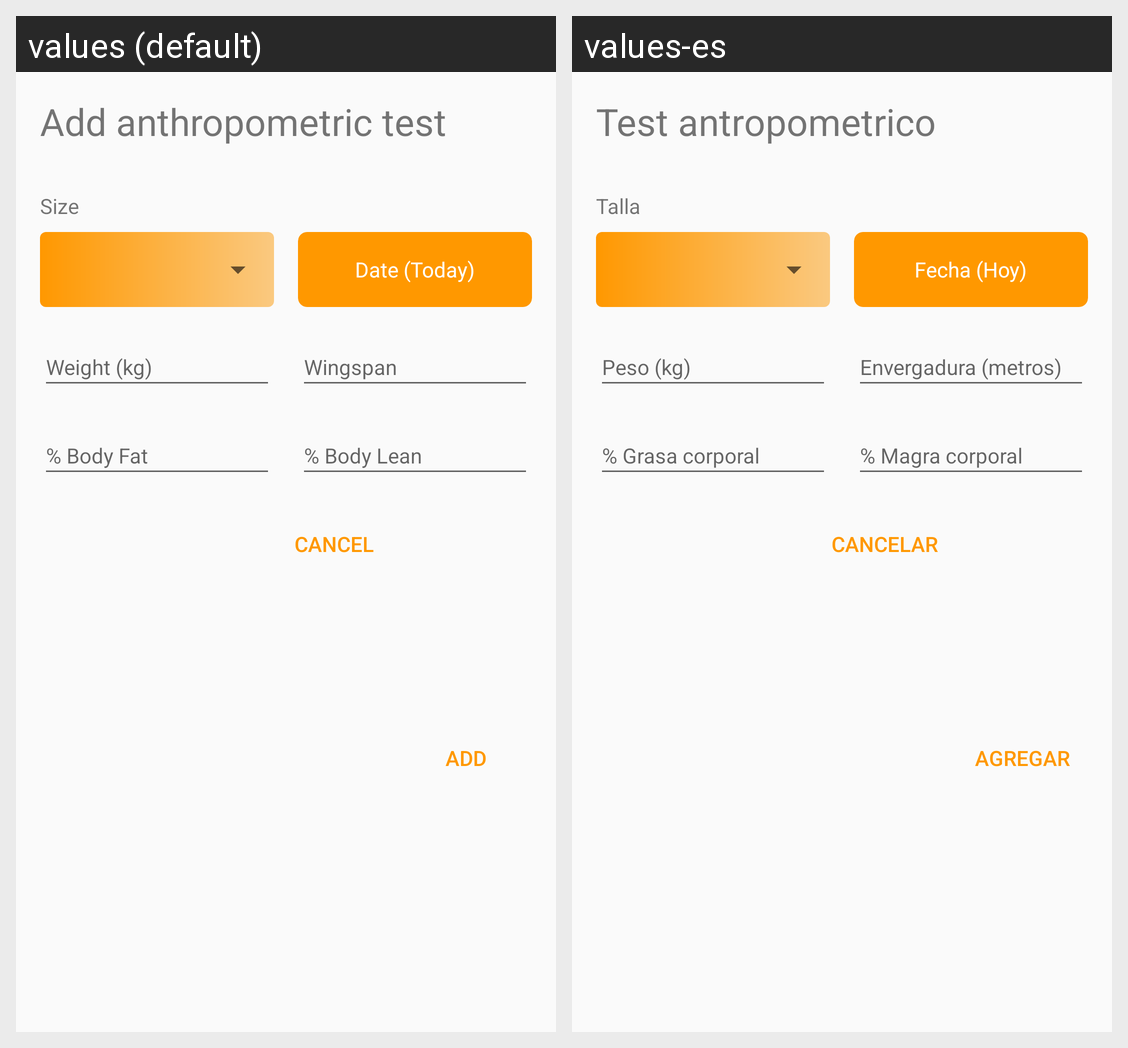

For this localized Android screen grid, give each drawn string resource with its value in every locale shown.
Android screen res/layout/dialog_add_antropometric_test.xml rendered under 2 locales, left to right: values (default), values-es. Device: Nexus 5 (rendered at 1080×1920; each locale shown at half size, 540×960, under a caption strip naming it); theme AppTheme.
Strings drawn on this screen, with the default value and each locale's value (text and hints the layout hard-codes, and strings that could not be matched under every locale, appear in the picture but are not listed):

add_anthropometric_test
  values: Add anthropometric test
  values-es: Test antropometrico

size
  values: Size
  values-es: Talla

date_today
  values: Date (Today)
  values-es: Fecha (Hoy)

add
  values: Add
  values-es: Agregar

cancel
  values: Cancel
  values-es: Cancelar
